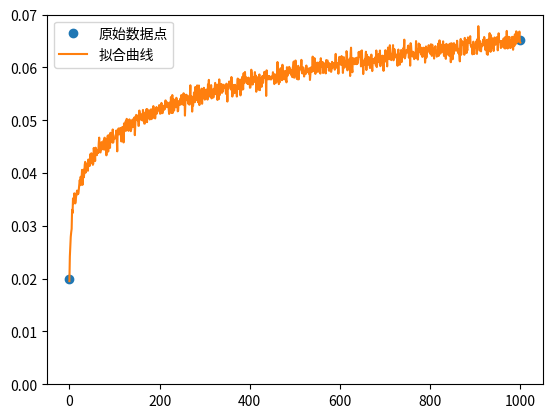

Write Python code to recreate this figure.
import numpy as np
from scipy.optimize import curve_fit
import matplotlib.pyplot as plt

# 定义幂函数
def power_function(x, a, b):
    return a * np.power(x, b)

# 三个点的坐标
x = np.array([0, 300, 1000])
y = np.array([0.02, 0.055, 0.0652])

# 使用curve_fit函数进行拟合
popt, pcov = curve_fit(power_function, x, y, maxfev=10000)

# 生成1000个点
x_new = np.linspace(0, 1000, 1000)
y_new = power_function(x_new, *popt)

# 将y值减去0.02，并限制在0.02到0.0652之间
y_new = np.clip(y_new - 0.02, 0, 0.0452) + 0.02

# 加入一些噪声
noise = np.random.normal(0, 0.001, size=len(x_new))
y_new = y_new + noise

# 绘制拟合曲线和原始数据点
plt.plot(x, y, 'o', label='原始数据点')
plt.plot(x_new, y_new, label='拟合曲线')
plt.ylim((0, 0.07)) # 设置y轴范围
plt.legend()
plt.show()
